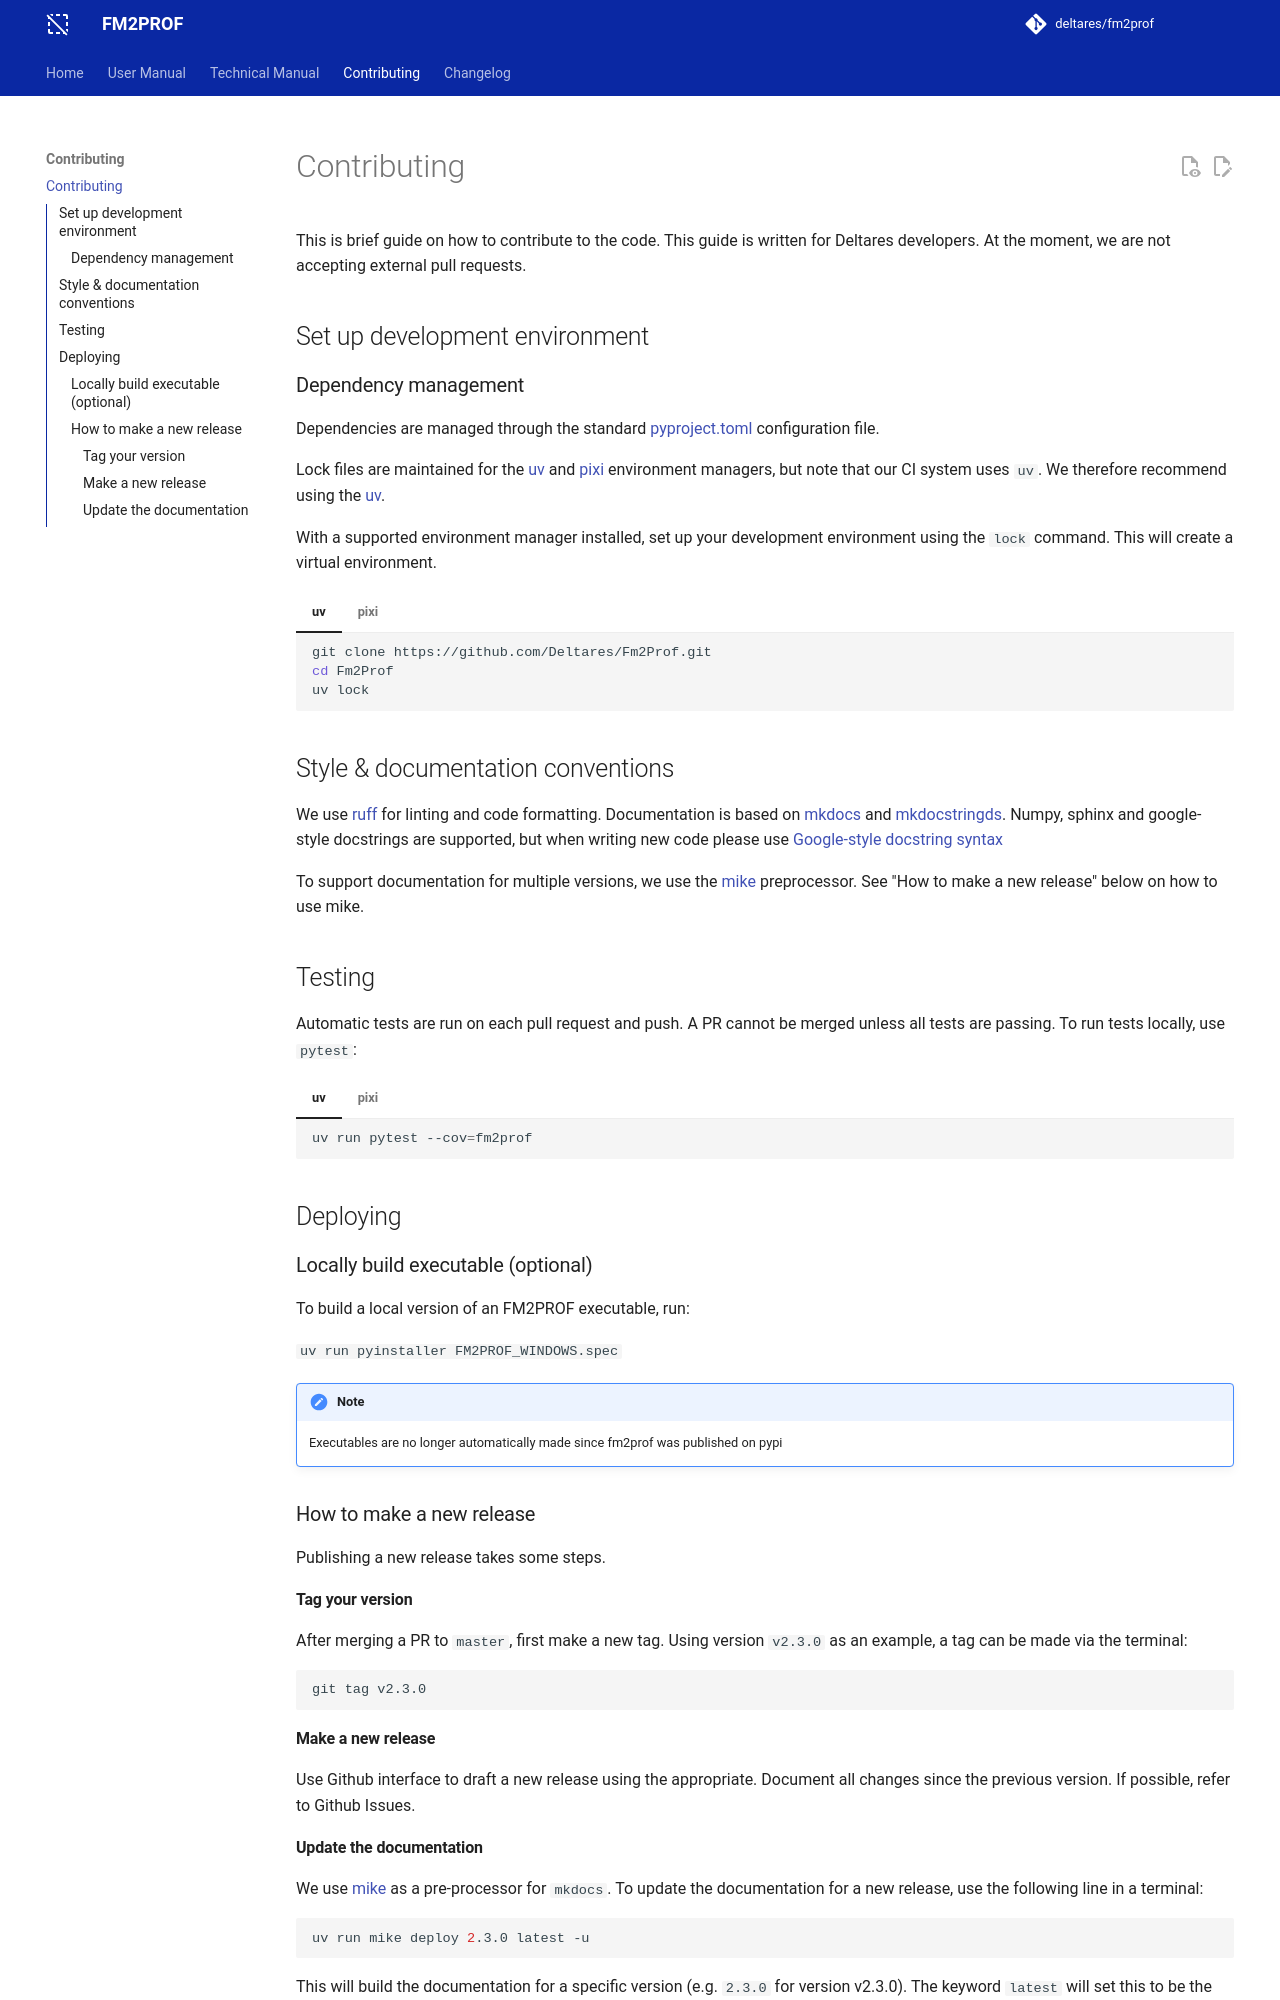

repository: Deltares/Fm2Prof · page: 2.5.1/dev_docs/contributing/index.html · generator: mkdocs

# Contributing

This is brief guide on how to contribute to the code. This guide is 
written for Deltares developers. At the moment, we are not accepting 
external pull requests. 

## Set up development environment

### Dependency management
Dependencies are managed through the standard [pyproject.toml](https://packaging.python.org/en/latest/guides/writing-pyproject-toml/) 
configuration file. 

Lock files are maintained for the [uv](https://docs.astral.sh/uv/) and [pixi](https://pixi.sh/latest/python/tutorial/)
environment managers, but note that our CI system uses `uv`. We therefore recommend using the [uv](https://docs.astral.sh/uv/). 

With a supported environment manager installed, set up your development environment using the `lock` command. This will create a virtual environment.

=== "uv"

    ``` bash
    git clone https://github.com/Deltares/Fm2Prof.git
    cd Fm2Prof
    uv lock 
    ```

=== "pixi"

    ``` bash
    git clone https://github.com/Deltares/Fm2Prof.git
    cd Fm2Prof
    pixi lock 
    ```



## Style & documentation conventions

The projects uses [ruff](https://github.com/astral-sh/ruff) for linting and code formatting. 
Documentation is based on [mkdocs](https://www.mkdocs.org/) and [mkdocstringds](https://mkdocstrings.github.io/#:~:text=mkdocstrings.%20Automatic%20documentation%20from%20sources,%20for). Numpy, sphinx and google-style
docstrings are supported, but when writing new code please use [Google-style docstring syntax](https://mkdocstrings.github.io/griffe/docstrings/#google-style)

To support documentation for multiple versions, we use the [mike](https://github.com/jimporter/mike) preprocessor. 
See "How to make a new release" below on how to use mike. 

## Testing

Automatic tests are run on each pull request and push. A PR cannot be merged
unless all tests are passing. To run tests locally, use `pytest`:

=== "uv"

    ``` bash
    uv run pytest --cov=fm2prof 
    ```

=== "pixi"

    ``` bash
    pixi run -e dev pytest --cov=fm2prof 
    ```


## Deploying

### How to make a new release

Releases follow a manual procedure detailed below. 

#### Update the version number

The version number is updated in `pyproject.toml`

``` toml
[project]
name = "fm2prof"
version = "2.5.1"
```

The project uses regular [Semantic versioning](https://semver.org/) in `pyproject` and the online documentation, but uses the `v` prefix for github tags and releases. 

#### Create a new tag
After merging a PR to `master`, first make a new tag. Using version `v2.3.0` as an example, 
a tag can be made via the terminal:

``` bash
git tag v2.3.0
```
#### Make a new release

Use Github interface to draft a new release. Document all changes since the previous version. 
When possible, refer to Github Issues. 

A pdf version of the documentation should be automatically uploaded to the release from the `generate_latex.yml` workflow.
